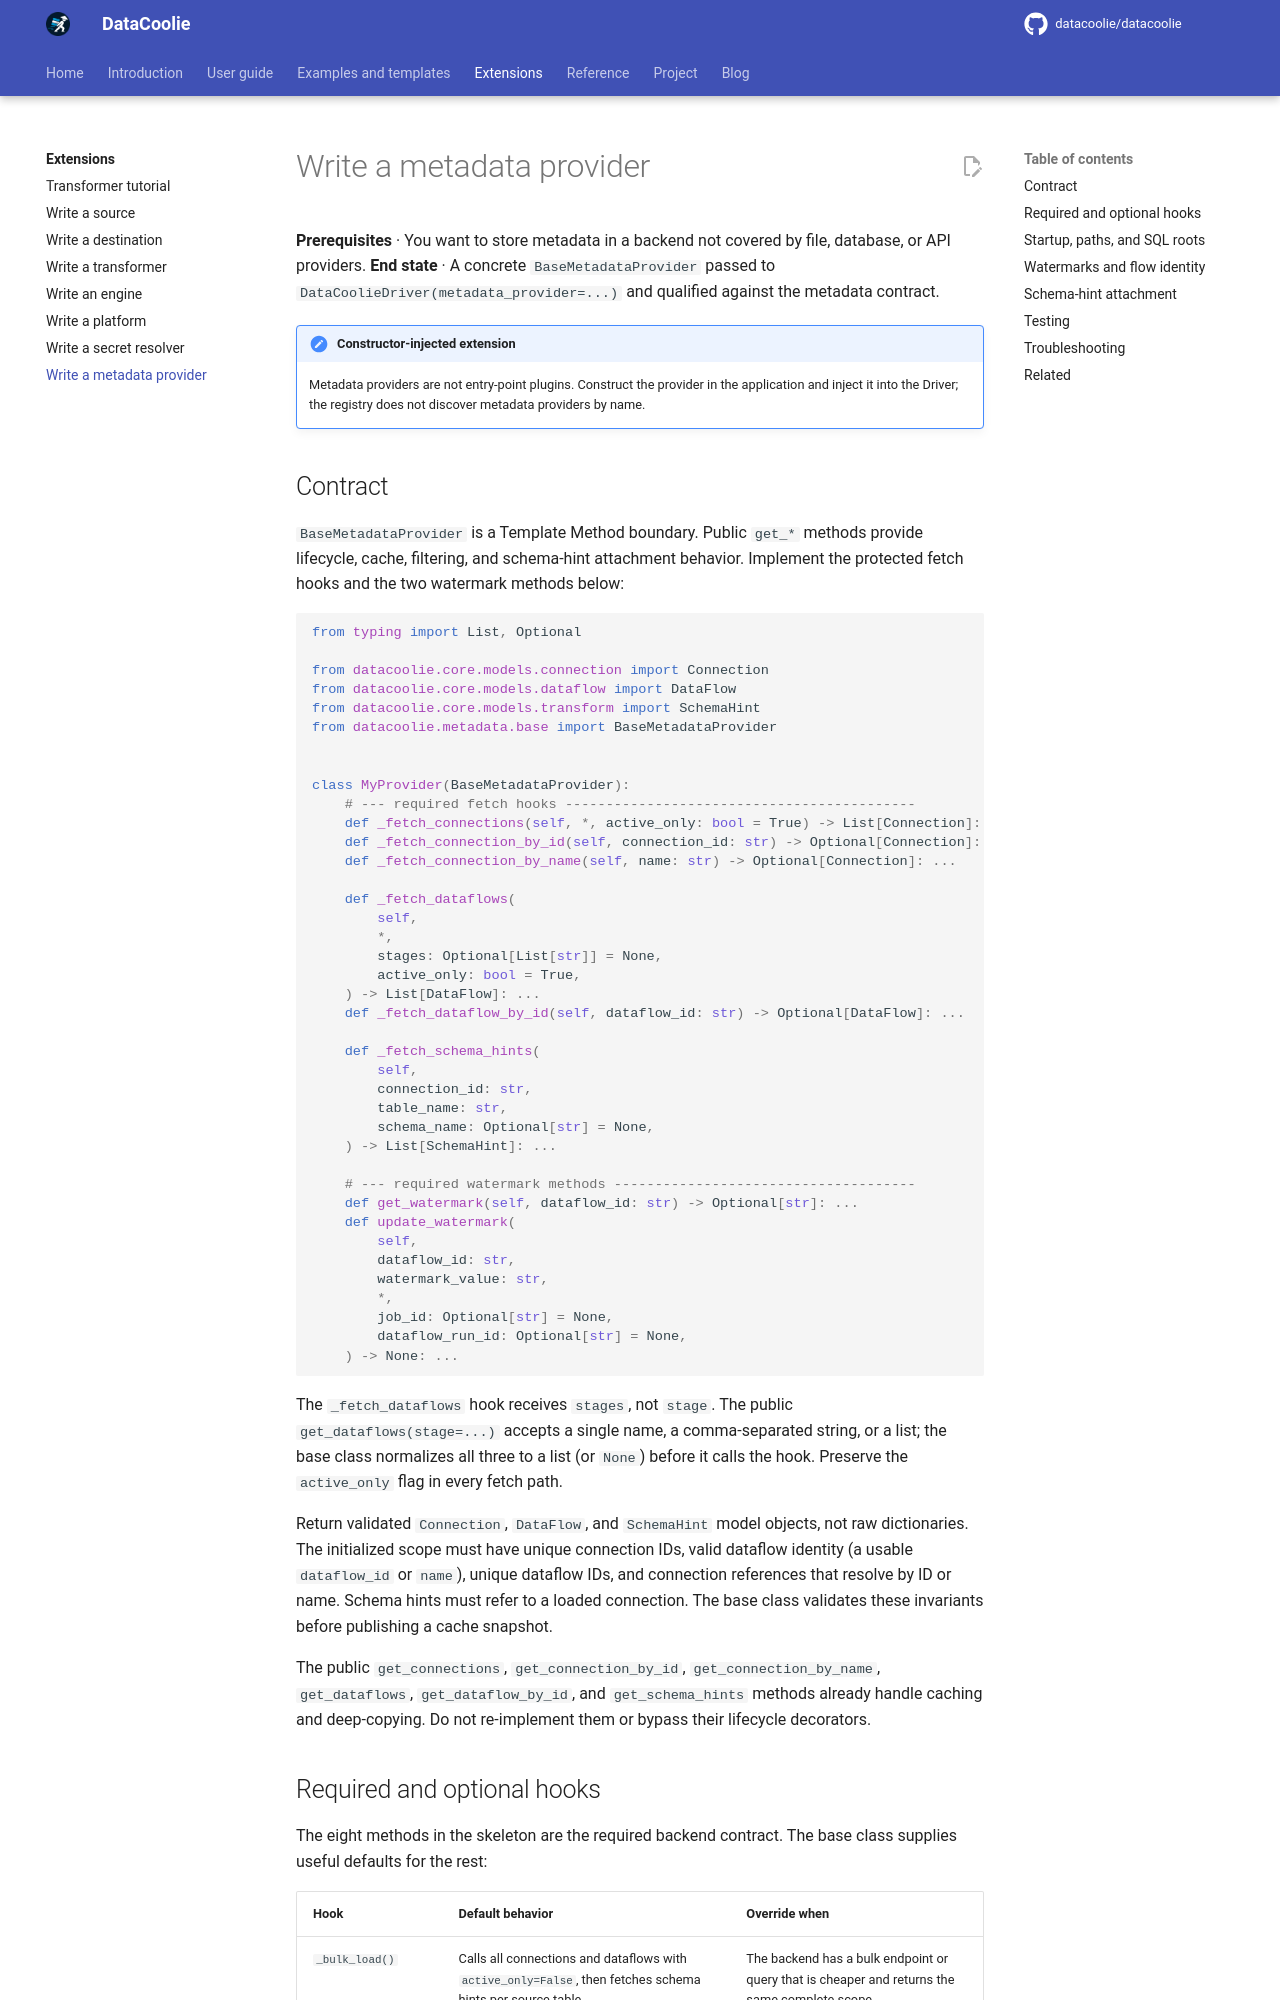

repository: datacoolie/datacoolie · page: extensions/writing-a-metadata-provider/index.html · generator: mkdocs

---
title: Write a Metadata Provider Plugin — DataCoolie
description: Build a custom metadata provider for DataCoolie to load connections, dataflows, schema hints, and watermarks from your own backend.
---

# Write a metadata provider

**Prerequisites** · You want to store metadata in a backend not covered by
file, database, or API providers.
**End state** · A concrete `BaseMetadataProvider` passed to
`DataCoolieDriver(metadata_provider=...)` and qualified against the metadata
contract.

!!! note "Constructor-injected extension"
    Metadata providers are not entry-point plugins. Construct the provider in
    the application and inject it into the Driver; the registry does not
    discover metadata providers by name.

## Contract

`BaseMetadataProvider` is a Template Method boundary. Public `get_*` methods
provide lifecycle, cache, filtering, and schema-hint attachment behavior.
Implement the protected fetch hooks and the two watermark methods below:

```python
from typing import List, Optional

from datacoolie.core.models.connection import Connection
from datacoolie.core.models.dataflow import DataFlow
from datacoolie.core.models.transform import SchemaHint
from datacoolie.metadata.base import BaseMetadataProvider


class MyProvider(BaseMetadataProvider):
    # --- required fetch hooks -------------------------------------------
    def _fetch_connections(self, *, active_only: bool = True) -> List[Connection]: ...
    def _fetch_connection_by_id(self, connection_id: str) -> Optional[Connection]: ...
    def _fetch_connection_by_name(self, name: str) -> Optional[Connection]: ...

    def _fetch_dataflows(
        self,
        *,
        stages: Optional[List[str]] = None,
        active_only: bool = True,
    ) -> List[DataFlow]: ...
    def _fetch_dataflow_by_id(self, dataflow_id: str) -> Optional[DataFlow]: ...

    def _fetch_schema_hints(
        self,
        connection_id: str,
        table_name: str,
        schema_name: Optional[str] = None,
    ) -> List[SchemaHint]: ...

    # --- required watermark methods -------------------------------------
    def get_watermark(self, dataflow_id: str) -> Optional[str]: ...
    def update_watermark(
        self,
        dataflow_id: str,
        watermark_value: str,
        *,
        job_id: Optional[str] = None,
        dataflow_run_id: Optional[str] = None,
    ) -> None: ...
```

The `_fetch_dataflows` hook receives `stages`, not `stage`. The public
`get_dataflows(stage=...)` accepts a single name, a comma-separated string, or
a list; the base class normalizes all three to a list (or `None`) before it
calls the hook. Preserve the `active_only` flag in every fetch path.

Return validated `Connection`, `DataFlow`, and `SchemaHint` model objects,
not raw dictionaries. The initialized scope must have unique connection IDs,
valid dataflow identity (a usable `dataflow_id` or `name`), unique dataflow
IDs, and connection references that resolve by ID or name. Schema hints must
refer to a loaded connection. The base class validates these invariants before
publishing a cache snapshot.

The public `get_connections`, `get_connection_by_id`,
`get_connection_by_name`, `get_dataflows`, `get_dataflow_by_id`, and
`get_schema_hints` methods already handle caching and deep-copying. Do not
re-implement them or bypass their lifecycle decorators.
